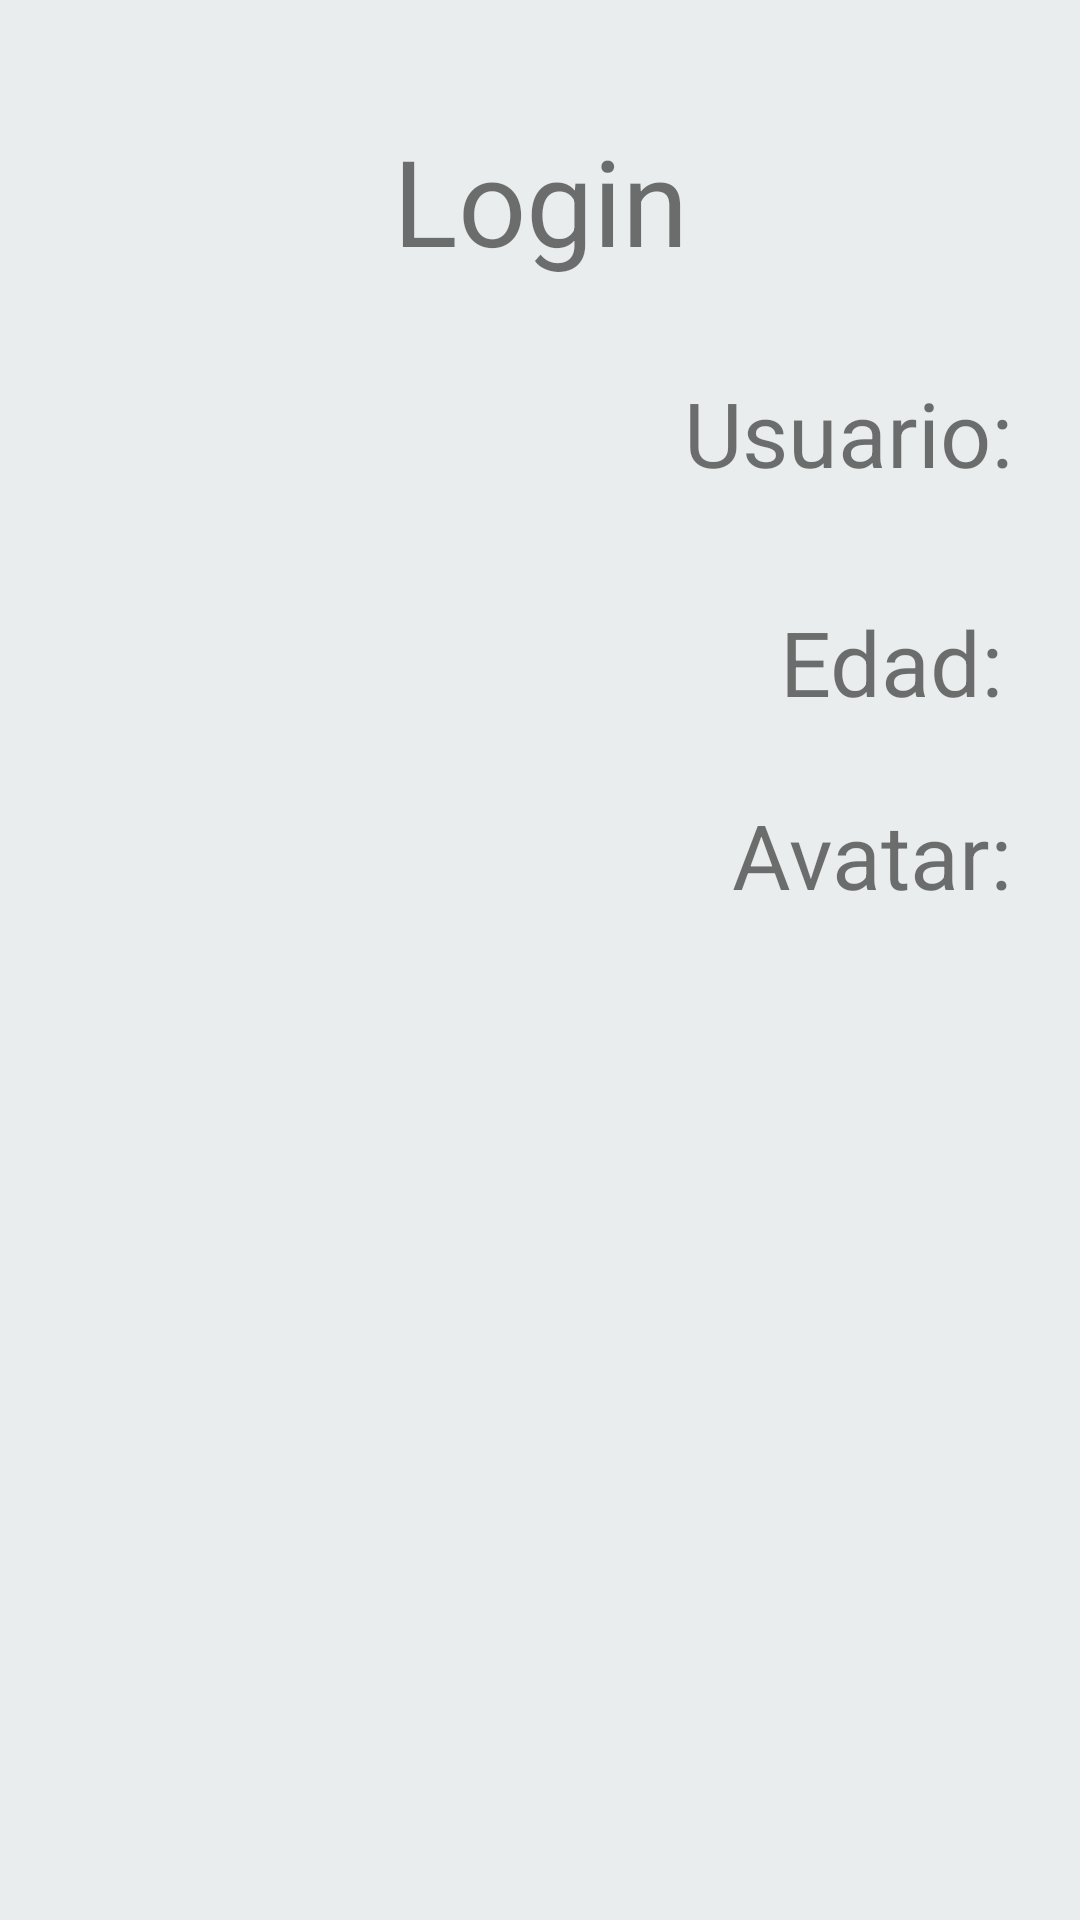

Produce the Android XML layout that renders to this screen, including the resource entries it uses.
<!-- AndroidManifest.xml: application theme Theme.MADUAndroid -->
<!-- res/layout/fragment_login.xml -->
<?xml version="1.0" encoding="utf-8"?>
<FrameLayout
    xmlns:android="http://schemas.android.com/apk/res/android"
    xmlns:app="http://schemas.android.com/apk/res-auto"
    xmlns:tools="http://schemas.android.com/tools"
    android:layout_width="match_parent"
    android:layout_height="match_parent"
    android:background="#EAEDED"
    tools:context=".FragmentLogin">


    <androidx.constraintlayout.widget.ConstraintLayout
        android:layout_width="match_parent"
        android:layout_height="match_parent">


        <TextView
            android:id="@+id/lblLogin"
            android:layout_width="wrap_content"
            android:layout_height="wrap_content"
            android:layout_marginTop="40dp"
            android:text="Login"
            android:textSize="40sp"
            app:layout_constraintEnd_toEndOf="parent"
            app:layout_constraintStart_toStartOf="parent"
            app:layout_constraintTop_toTopOf="parent" />

        <TextView
            android:id="@+id/lblLoginUsuario"
            android:layout_width="wrap_content"
            android:layout_height="wrap_content"
            android:layout_marginStart="228dp"
            android:layout_marginTop="124dp"
            android:text="Usuario:"
            android:textSize="30sp"
            app:layout_constraintStart_toStartOf="parent"
            app:layout_constraintTop_toTopOf="parent" />

        <EditText
            android:id="@+id/txtNombreUsuario"
            android:layout_width="425dp"
            android:layout_height="58dp"
            android:layout_marginStart="136dp"
            android:layout_marginTop="108dp"
            android:textSize="30sp"
            android:background="@color/white"
            app:layout_constraintStart_toEndOf="@+id/lblLoginUsuario"
            app:layout_constraintTop_toTopOf="parent" />

        <TextView
            android:id="@+id/lblEdad"
            android:layout_width="wrap_content"
            android:layout_height="wrap_content"
            android:layout_marginStart="260dp"
            android:layout_marginTop="36dp"
            android:text="Edad:"
            android:textSize="30sp"
            app:layout_constraintStart_toStartOf="parent"
            app:layout_constraintTop_toBottomOf="@+id/lblLoginUsuario" />

        <Spinner
            android:id="@+id/sprEdad"
            android:layout_width="206dp"
            android:layout_height="48dp"
            android:layout_marginStart="136dp"
            android:layout_marginTop="192dp"
            android:background="@color/white"
            android:textSize="30sp"
            app:layout_constraintStart_toEndOf="@+id/lblEdad"
            app:layout_constraintTop_toTopOf="parent" />

        <TextView
            android:id="@+id/lblAvatar"
            android:layout_width="wrap_content"
            android:layout_height="wrap_content"
            android:layout_marginStart="244dp"
            android:layout_marginTop="24dp"
            android:text="Avatar:"
            android:textSize="30sp"
            app:layout_constraintStart_toStartOf="parent"
            app:layout_constraintTop_toBottomOf="@+id/lblEdad" />

        <androidx.constraintlayout.widget.Guideline
            android:id="@+id/guideline2"
            android:layout_width="wrap_content"
            android:layout_height="wrap_content"
            android:orientation="horizontal"
            app:layout_constraintGuide_begin="545dp" />


    </androidx.constraintlayout.widget.ConstraintLayout>


</FrameLayout>
<!-- resources referenced by this layout -->
<resources>
  <style name="Theme.MADUAndroid" parent="Theme.MaterialComponents.DayNight.DarkActionBar">
          
          <item name="colorPrimary">@color/purple_500</item>
          <item name="colorPrimaryVariant">@color/purple_700</item>
          <item name="colorOnPrimary">@color/white</item>
          
          <item name="colorSecondary">@color/teal_200</item>
          <item name="colorSecondaryVariant">@color/teal_700</item>
          <item name="colorOnSecondary">@color/black</item>
          
          <item name="android:statusBarColor" tools:targetApi="l">?attr/colorPrimaryVariant</item>
          
      </style>
  <!-- not gathered from this repository: default colours our renderer supplied (Android Studio template values) -->
  <color name="purple_500">#FF6200EE</color>
  <color name="purple_700">#FF3700B3</color>
  <color name="teal_200">#FF03DAC5</color>
  <color name="teal_700">#FF018786</color>
  <color name="black">#FF000000</color>
  <color name="white">#FFFFFFFF</color>
</resources>
